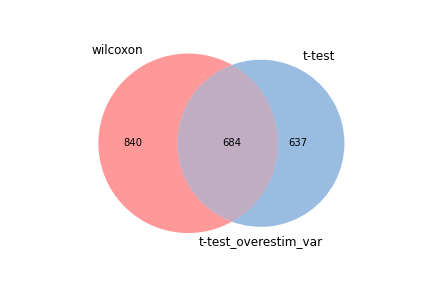

The data file committed next to this chart (first rows):
wilcoxon, t-test, t-test_overestim_var
Ccl5, Ccl5, Ccl5
Fau, Zeb2, Zeb2
Rps14, Fau, Fau
Tpt1, Tpt1, Tpt1
Rps27, Rps14, Rps14
Zeb2, Rps27, Rps27
Rpl17, Rpl17, Rpl17
Hcst, Hcst, Hcst
Jak1, Jak1, Jak1
Btg1, Btg1, Btg1
Rpl18a, Rpl18a, Rpl18a
Il18rap, Il18rap, Il18rap
Rpl34, Cx3cr1, Cx3cr1
Rpl24, Rpl34, Rpl34
Laptm5, Rpl24, Rpl24
Rps24, Rps24, Rps24
Rpl37a, Rpl19, Rpl19
Rpl19, Rps13, Rps13
Rps13, H2-K1, H2-K1
Rpl30, Rpl37a, Rpl37a
Cx3cr1, Klrg1, Klrg1
Rpl27, Klrd1, Klrd1
H2-K1, Laptm5, Laptm5
Klrd1, Rpl30, Rpl30
Cd8b1, H2-D1, H2-D1
Ahnak, Rpl27, Rpl27
Ptprc, Cd8b1, Cd8b1
H2-D1, Ptprc, Ptprc
Ptpn18, Junb, Junb
Junb, Ahnak, Ahnak
Ier2, Ypel3, Ypel3
Gabarapl2, Ptpn18, Ptpn18
Klrg1, Ier2, Ier2
Rap1b, S1pr5, S1pr5
Rack1, Gabarapl2, Gabarapl2
Ly6c2, Ly6c2, Ly6c2
Rpl9, Rack1, Rack1
Pfdn5, Rpl9, Rpl9
Cox7a2l, Rap1b, Rap1b
Ypel3, Rps3, Rps3
Eif3f, Pfdn5, Pfdn5
Sp100, Rps11, Rps11
Rps11, B2m, B2m
Rps3, Pdcd4, Pdcd4
Rps15a, Rps15a, Rps15a
Apbb1ip, Ccdc88c, Ccdc88c
B2m, Cox7a2l, Cox7a2l
Ccdc88c, Rpl36, Rpl36
Rpl36, Rps7, Rps7
Itgal, Klf2, Klf2
Klf2, Sp100, Sp100
Rps7, Atp2b1, Atp2b1
Srsf5, H2-Q7, H2-Q7
Atp2b1, Fxyd5, Fxyd5
Uqcrh, Klf3, Klf3
Fxyd5, Apbb1ip, Apbb1ip
Rpl5, Eif3f, Eif3f
H2-Q7, Itgb1, Itgb1
Spn, Ier5, Ier5
Itgb1, Itgal, Itgal
... 1,464 more rows
